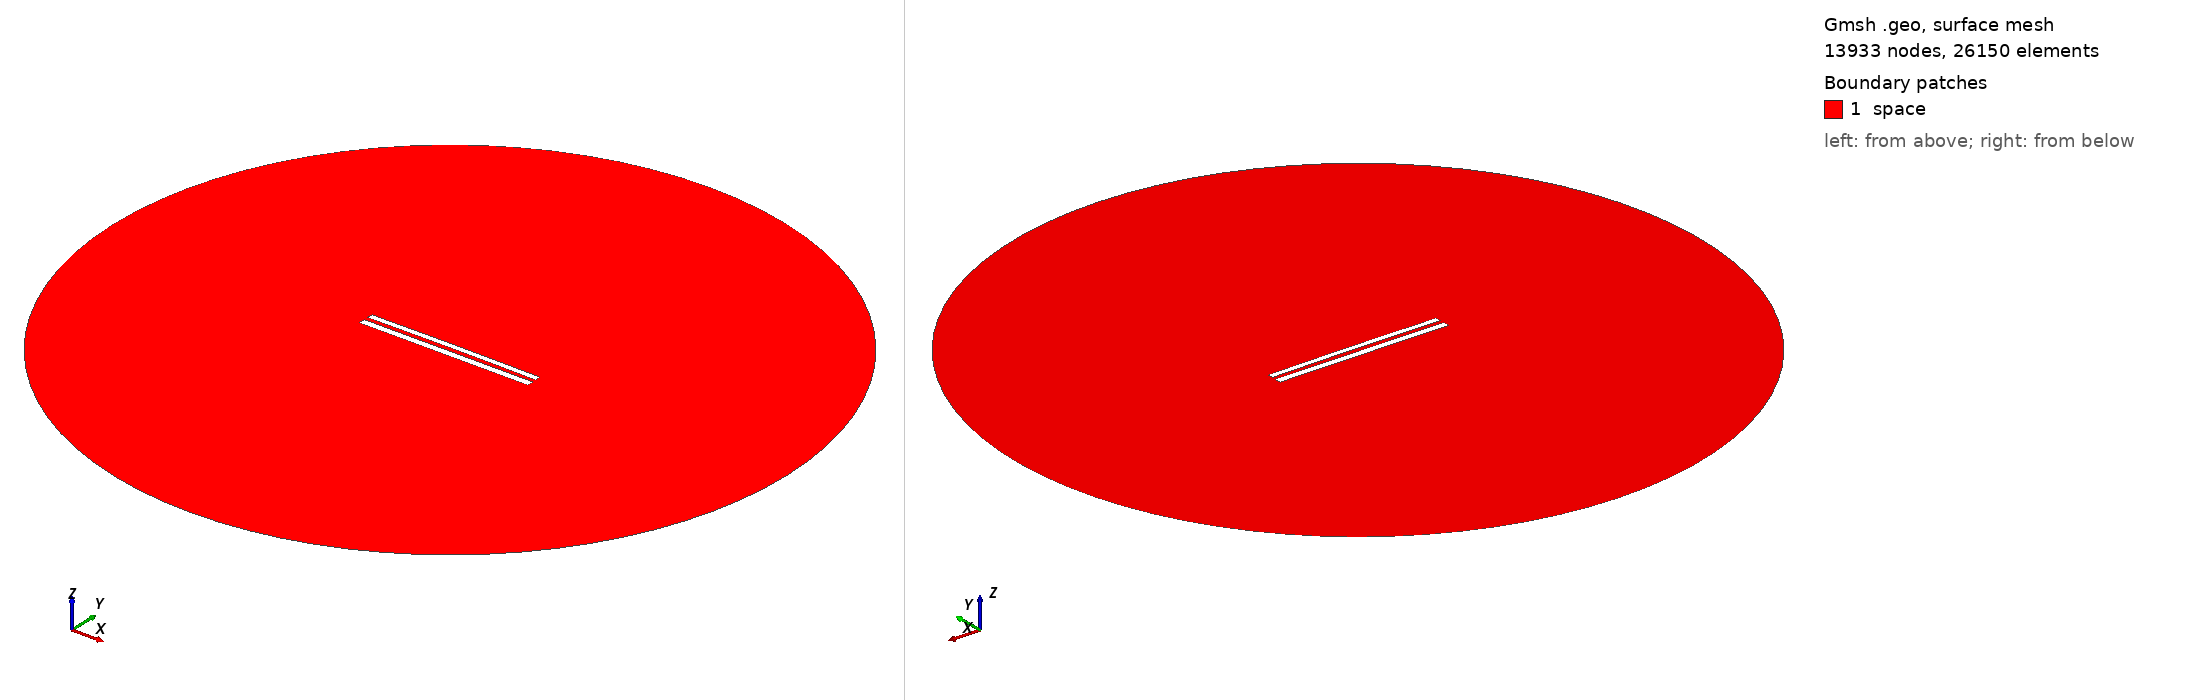

Gmsh geometry script, surface-meshed: 13933 nodes, 26150 surface elements. Boundary patches (legend numbers): 1 space. Left view from above one corner, right view from below the opposite corner. Legend entries are the model's physical surfaces. The drawing asked Gmsh for element sizes between 1% and 20% of the model's largest extent; the script's own settings can give other sizes.

=== 9113.geo (drawn) ===
//---------------------------------------
// Geometry kernel
//---------------------------------------

SetFactory("OpenCASCADE");



//---------------------------------------
// Parameters of the geometry
//---------------------------------------

// Overetch of the upper plate
overetch = 0.25;

// Distance between the plates
distance = 2.5;

// Discretization over the x axis (for the deformation)
nx = 50; 

// Length of the plate
L = 100 - overetch; 

// Number of modes
n = 4; 

// 1st mode coefficient
coeff(1) = 0.0;
beta(1) = 0.596864 * 3.1415926535 / L;

// 2nd mode coefficient
coeff(2) = 0.15;
beta(2) = 1.49418 * 3.1415926535 / L;

// 3rd mode coefficient
coeff(3) = 0.0;
beta(3) = 2.50025 * 3.1415926535 / L;

// 4th mode coefficient
coeff(4) = 0.0;
beta(4) = 3.49999 * 3.1415926535 / L;



//---------------------------------------
// Upper plate (deformed rectangle)
//---------------------------------------

// Coordiantes of the upper plate
xmin = -50;
xmax = 50 - overetch;

// Height of the upper plate
yheight = 4 - 2 * overetch;

// Indexes of the points
UpperID[] = {};
LowerID[] = {};
LeftID[] = {};
RightID[] = {};

// Point index
p = 1;

// Horizontal edges
For i In {1:nx}
    x = xmin + (i-1)*(xmax - xmin)/(nx-1);

    y_bottom = distance / 2 + overetch;
    For j In {1:n}
        C = (Cosh(beta(j)*L) + Cos(beta(j)*L)) / (Sinh(beta(j)*L) + Sin(beta(j)*L));
        y_bottom  = y_bottom + coeff(j) * (Cosh(beta(j)*(x+50)) - Cos(beta(j)*(x+50)) - C * (Sinh(beta(j)*(x+50)) - Sin(beta(j)*(x+50))));
    EndFor

    y_top = y_bottom + yheight;

    Point(p) = {x, y_top, 0, 1.0};
    UpperID[i] = p;
    p = p + 1;

    Point(p) = {x, y_bottom, 0, 1.0};
    LowerID[i] = p;
    p = p + 1;
EndFor

// Create point lists
UpperPts[] = {}; LowerPts[] = {};
For i In {1:nx}
  UpperPts[] += {UpperID[i]};
  LowerPts[] += {LowerID[i]};
EndFor

// Build splines
Spline(1) = {UpperPts[]};
Spline(2) = {LowerPts[]};
Line(3) = {LowerPts[nx-1], UpperPts[nx-1]};
Line(4) = {LowerPts[0], UpperPts[0]};

// Build the plane surface
Curve Loop(1) = {2, 3, -1, -4};
Plane Surface(1) = {1};



//---------------------------------------
// Lower plate (rectangle)
//---------------------------------------

// Vertices
Point(1001) = {-50, -1, 0, 1.0};
Point(1002) = { 50, -1, 0, 1.0};
Point(1003) = { 50,  -5, 0, 1.0};
Point(1004) = {-50,  -5, 0, 1.0};

// Edges
Line(5) = {1001, 1002};
Line(6) = {1002, 1003};
Line(7) = {1003, 1004};
Line(8) = {1004, 1001};

// Plane surface
Line Loop(2) = {5, 6, 7, 8};
Plane Surface(2) = {2}; 



//---------------------------------------
// Outer (fictious) boundary
//---------------------------------------

// Points
Point(1005) = {0, 0, 0};       // Center
Point(1006) = {200, 0, 0};     // Start point
Point(1007) = {0, 200, 0};     // 90 degrees
Point(1008) = {-200, 0, 0};    // 180 degrees
Point(1009) = {0, -200, 0};    // 270 degrees

// Circle arcs (each needs start, center, end)
Circle(9) = {1006, 1005, 1007};
Circle(10) = {1007, 1005, 1008};
Circle(11) = {1008, 1005, 1009};
Circle(12) = {1009, 1005, 1006};

// Plane surface for the entire domain
Curve Loop(3) = {9, 10, 11, 12};
Surface(3) = {3};

// Subtract the plates from the whole domain to obtain the actual domain where we want to solve the equations
BooleanDifference{ Surface{3}; Delete; }{ Surface{1}; Surface{2}; Delete; }




//---------------------------------------
// Transfinite Lines/Curves
//---------------------------------------

// Set the number of points on the boundaries
r = 7;

// Plates
Transfinite Curve {1, 2} = 50*r Using Progression 1;
Transfinite Curve {3, 4} = 2*r Using Progression 1;
Transfinite Line {5, 7} = 50*r Using Progression 1;
Transfinite Line {6, 8} = 2*r Using Progression 1;

// Outer boundary
Transfinite Line {9, 10, 11, 12} = 20 Using Progression 1;



//---------------------------------------
// Physical groups
//---------------------------------------                

// Physical curves (boundaries)
Physical Line("force_segment", 10) = {2};
Physical Line("upper_plate", 11) = {1, 3, 4};
Physical Line("lower_plate", 12) = {5, 6, 7, 8};
Physical Line("boundary", 20) = {9, 10, 11, 12};

// Physical Surfaces
Physical Surface("space", 30) = {3};



//---------------------------------------
// 6. Generate the Mesh
//---------------------------------------

// 2D mesh generation
Mesh 2;
